The GitHub repository McUnitZRT/SEE_Zharkov_Anton_4221 contains a labelled image folder "dataset" with 2 categories: fruits, vegetables. Examples follow, each with its label.

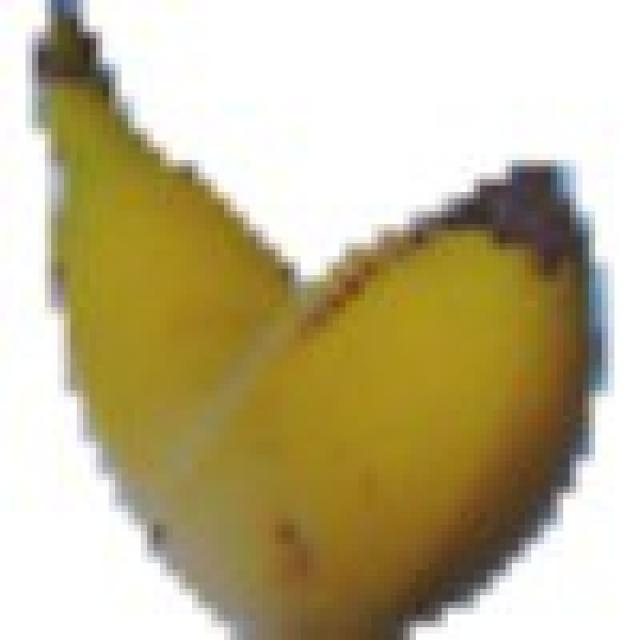
Label: fruits

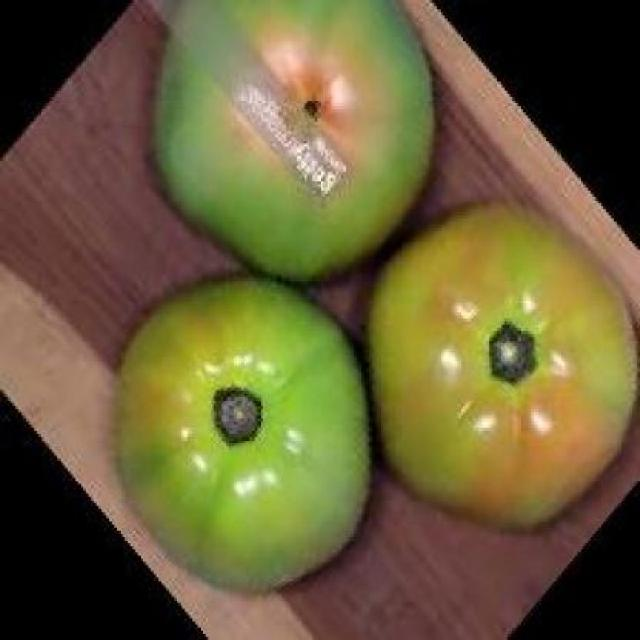
Label: vegetables

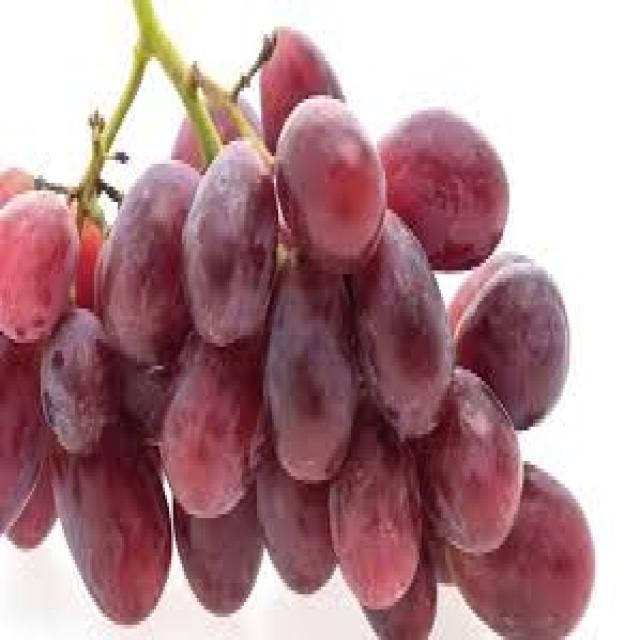
Label: fruits

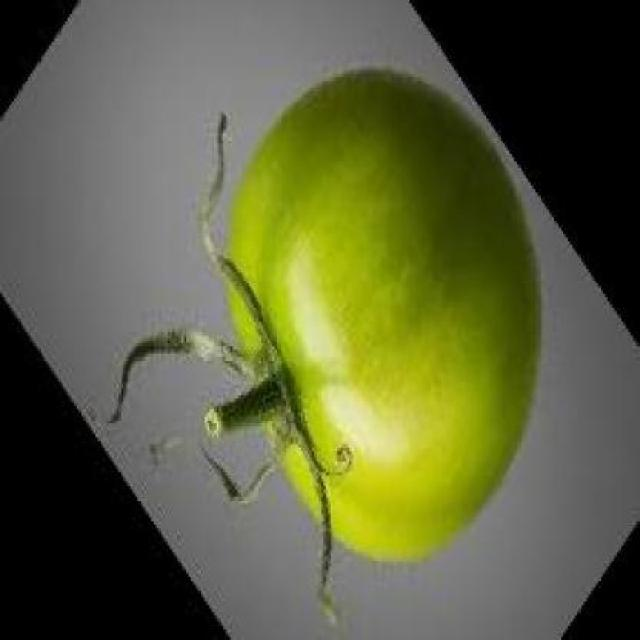
Label: vegetables
